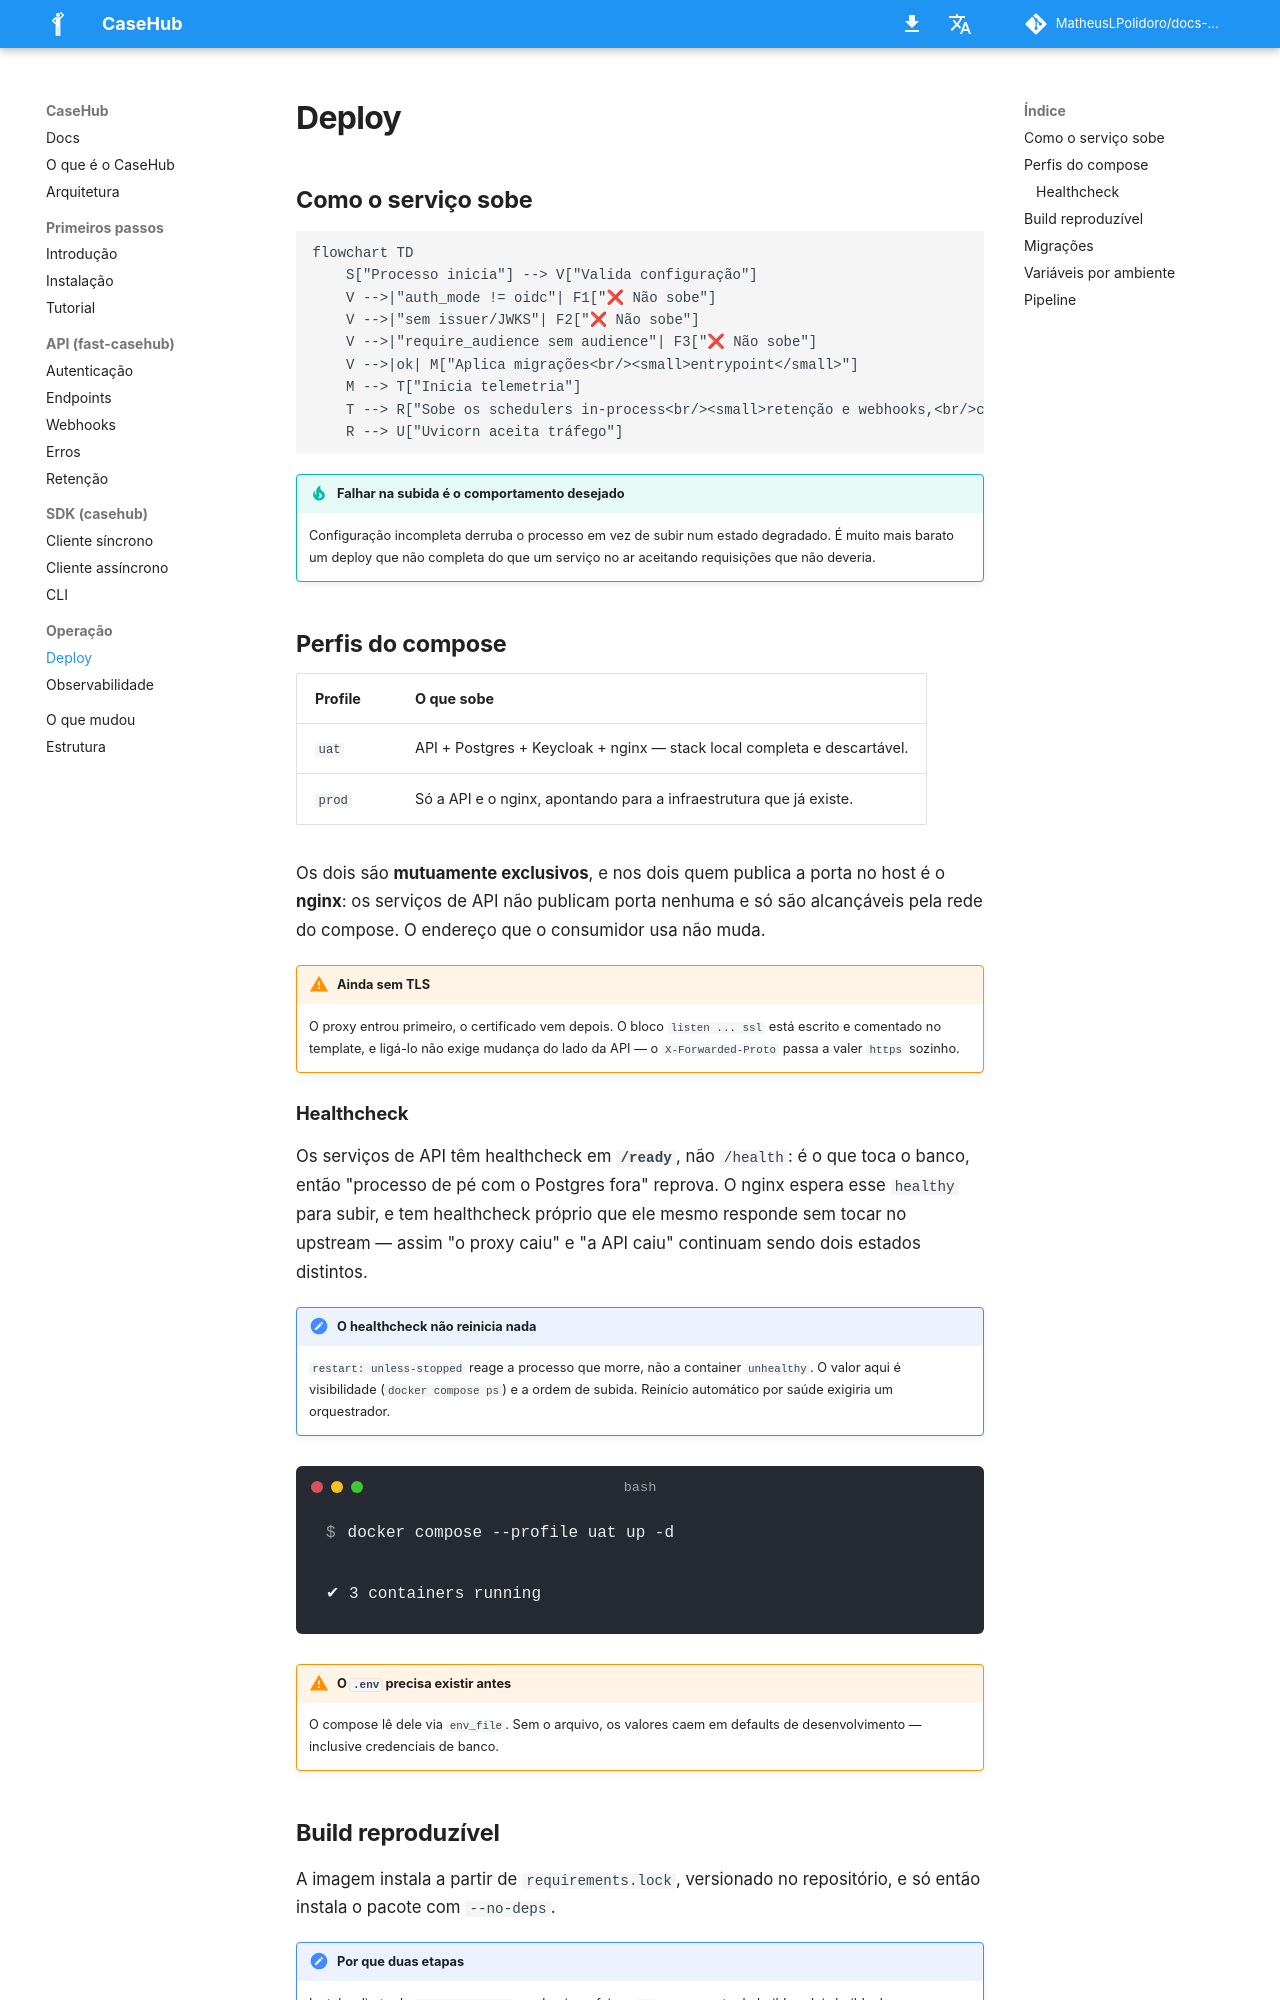

repository: MatheusLPolidoro/docs-casehub · page: 1.1.0/operacao/deploy/index.html · generator: mkdocs

# Deploy

## Como o serviço sobe

```mermaid
flowchart TD
    S["Processo inicia"] --> V["Valida configuração"]
    V -->|"auth_mode != oidc"| F1["❌ Não sobe"]
    V -->|"sem issuer/JWKS"| F2["❌ Não sobe"]
    V -->|"require_audience sem audience"| F3["❌ Não sobe"]
    V -->|ok| M["Aplica migrações<br/><small>entrypoint</small>"]
    M --> T["Inicia telemetria"]
    T --> R["Sobe os schedulers in-process<br/><small>retenção e webhooks,<br/>cada um se habilitado</small>"]
    R --> U["Uvicorn aceita tráfego"]
```

!!! tip "Falhar na subida é o comportamento desejado"
    Configuração incompleta derruba o processo em vez de subir num
    estado degradado. É muito mais barato um deploy que não completa do
    que um serviço no ar aceitando requisições que não deveria.

## Perfis do compose

| Profile | O que sobe |
|---|---|
| `uat` | API + Postgres + Keycloak + nginx — stack local completa e descartável. |
| `prod` | A API, o nginx — só HTTPS — e a documentação, apontando para a infraestrutura que já existe. A raiz do domínio é do painel do CaseHub, que roda em outro projeto compose. |

Os dois são **mutuamente exclusivos**, e nos dois quem publica a porta no
host é o **nginx**: os serviços de API não publicam porta nenhuma e só
são alcançáveis pela rede do compose. No `uat` o nginx publica
`CASEHUB_PORT` em HTTP; no `prod`, as portas 80 e 443, e só a 443 atende
a API.

!!! warning "O `prod` só atende por HTTPS (desde a API 0.5.0)"
    A porta 80 responde `308` para o `https://`, e o SDK não segue
    redirecionamento: configure o consumidor com `https://` (ver
    [O que mudou](../mudancas.md)). O certificado e a chave são montados no
    proxy a partir de `certs/`, fora do git; sem eles o nginx não sobe. Do
    lado da API nada muda — o `X-Forwarded-Proto` passa a valer `https`
    sozinho.

!!! warning "No `prod`, a API responde só em `/v1/`, `/health` e `/ready` (desde a API 0.11.0)"
    O resto da raiz vai para o painel do CaseHub, alcançado por uma rede
    que os dois composes declaram com o mesmo nome, sem ordem de subida.
    Com o painel fora do ar, só a raiz responde `502`; a API e a
    documentação seguem no ar. Quem chamava a API sem o prefixo passa a
    receber o HTML do painel: ver [O que mudou](../mudancas.md). No `uat`,
    que não tem painel, a raiz continua indo para a API.
